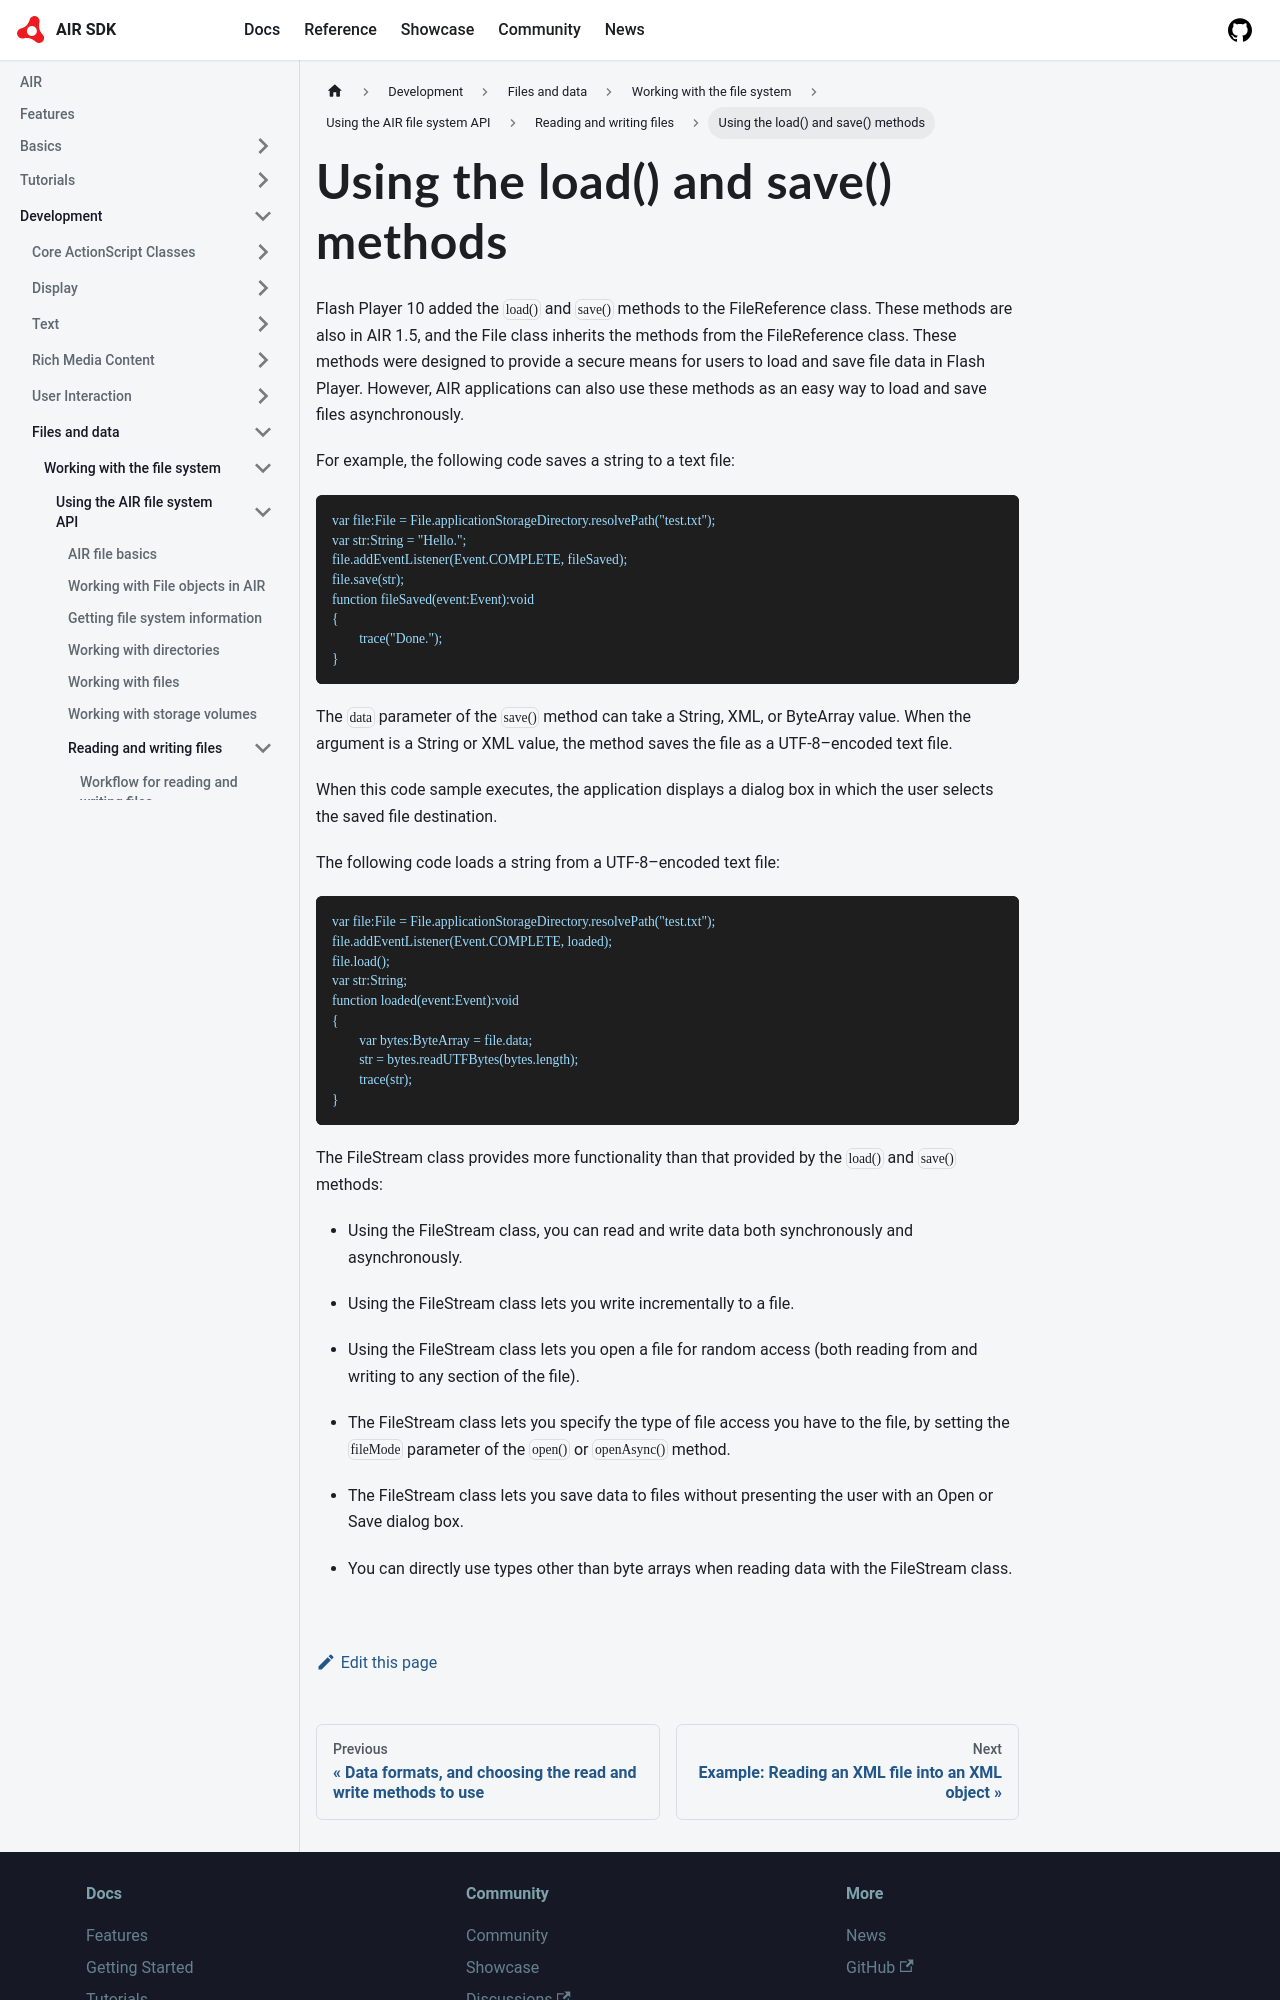

repository: airsdk/airsdk.dev · page: docs/development/files-and-data/working-with-the-file-system/using-the-air-file-system-api/reading-and-writing-files/using-the-load-and-save-methods.html · generator: docusaurus

---
sidebar_position: 3
---

# Using the load() and save() methods

Flash Player 10 added the `load()` and `save()` methods to the FileReference
class. These methods are also in AIR 1.5, and the File class inherits the
methods from the FileReference class. These methods were designed to provide a
secure means for users to load and save file data in Flash Player. However, AIR
applications can also use these methods as an easy way to load and save files
asynchronously.

For example, the following code saves a string to a text file:

```
var file:File = File.applicationStorageDirectory.resolvePath("test.txt");
var str:String = "Hello.";
file.addEventListener(Event.COMPLETE, fileSaved);
file.save(str);
function fileSaved(event:Event):void
{
	trace("Done.");
}
```

The `data` parameter of the `save()` method can take a String, XML, or ByteArray
value. When the argument is a String or XML value, the method saves the file as
a UTF-8–encoded text file.

When this code sample executes, the application displays a dialog box in which
the user selects the saved file destination.

The following code loads a string from a UTF-8–encoded text file:

```
var file:File = File.applicationStorageDirectory.resolvePath("test.txt");
file.addEventListener(Event.COMPLETE, loaded);
file.load();
var str:String;
function loaded(event:Event):void
{
	var bytes:ByteArray = file.data;
	str = bytes.readUTFBytes(bytes.length);
	trace(str);
}
```

The FileStream class provides more functionality than that provided by the
`load()` and `save()` methods:

- Using the FileStream class, you can read and write data both synchronously and
  asynchronously.

- Using the FileStream class lets you write incrementally to a file.

- Using the FileStream class lets you open a file for random access (both
  reading from and writing to any section of the file).
